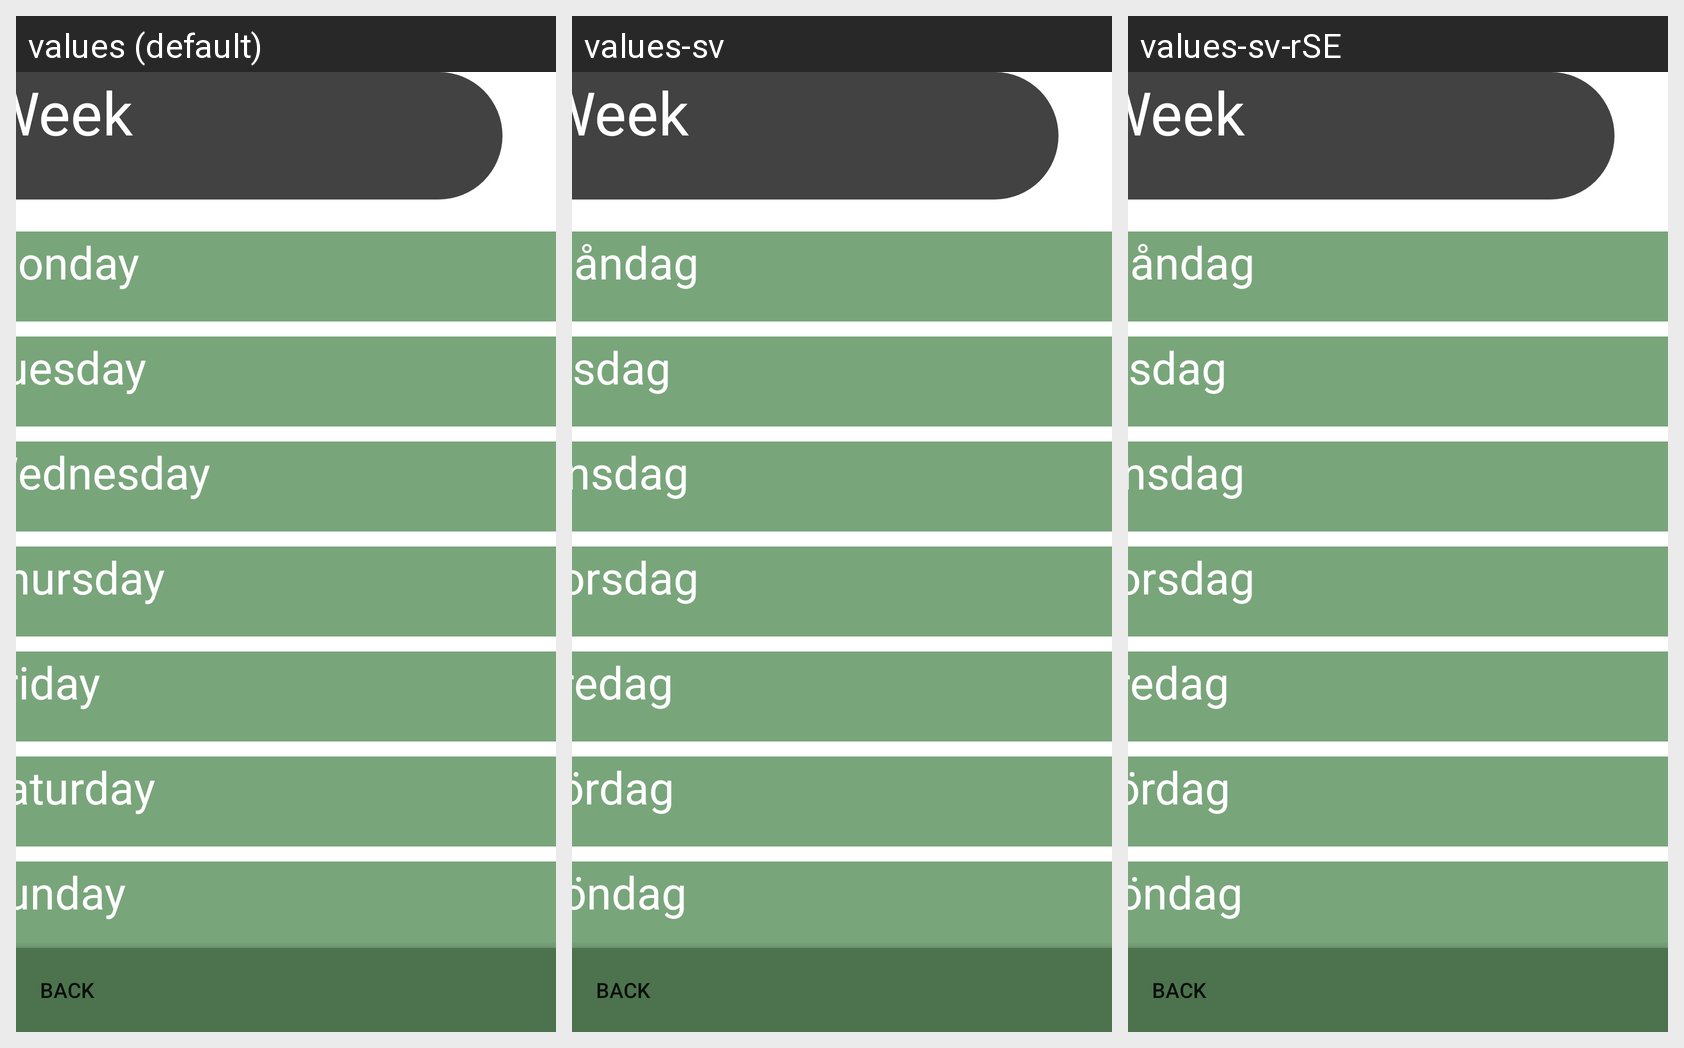

The Android screen above is rendered under several locales of the same app. Produce the string resources it draws, with the default and per-locale values.
Android screen res/layout/activity_meal_history.xml rendered under 3 locales, left to right: values (default), values-sv, values-sv-rSE. Device: Nexus 5 (rendered at 1080×1920; each locale shown at half size, 540×960, under a caption strip naming it); theme Theme.Application_team3.
Strings drawn on this screen, with the default value and each locale's value (text and hints the layout hard-codes, and strings that could not be matched under every locale, appear in the picture but are not listed):

monday
  values: Monday
  values-sv: Måndag
  values-sv-rSE: Måndag

tuesday
  values: Tuesday
  values-sv: Tisdag
  values-sv-rSE: Tisdag

wednesday
  values: Wednesday
  values-sv: Onsdag
  values-sv-rSE: Onsdag

thursday
  values: Thursday
  values-sv: Torsdag
  values-sv-rSE: Torsdag

friday
  values: Friday
  values-sv: Fredag
  values-sv-rSE: Fredag

saturday
  values: Saturday
  values-sv: Lördag
  values-sv-rSE: Lördag

sunday
  values: Sunday
  values-sv: Söndag
  values-sv-rSE: Söndag
